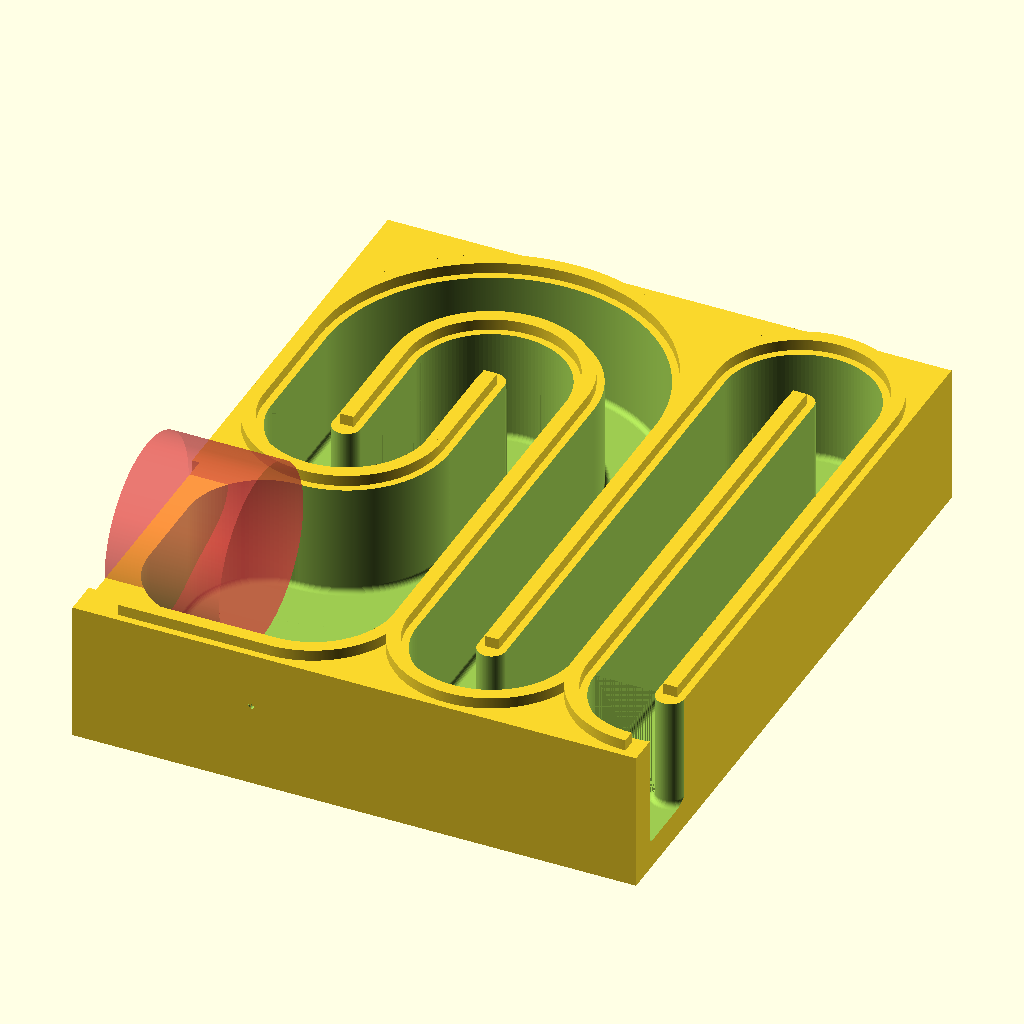
Cell 1: rendered with the file's own defaults.
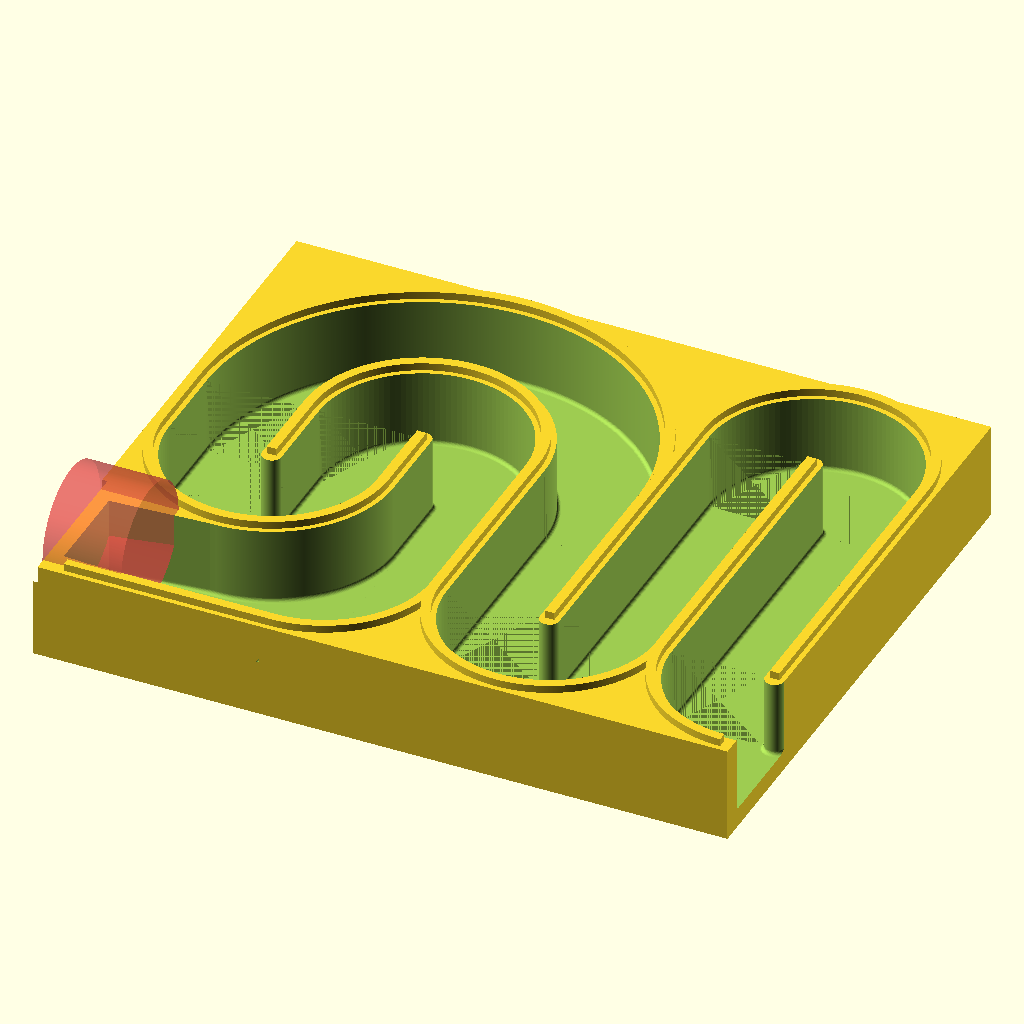
Cell 2: r = 80 (everything else at default).
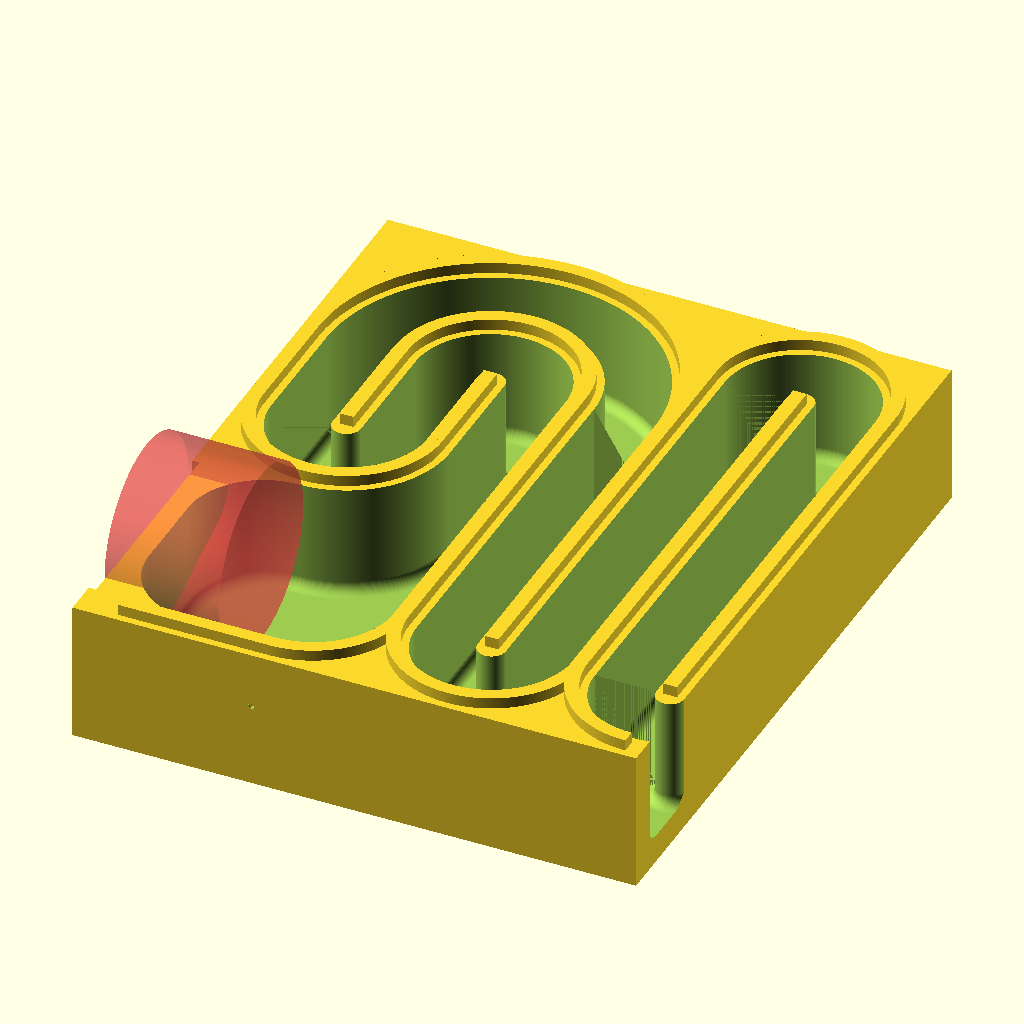
Cell 3: the same model with g = 6.
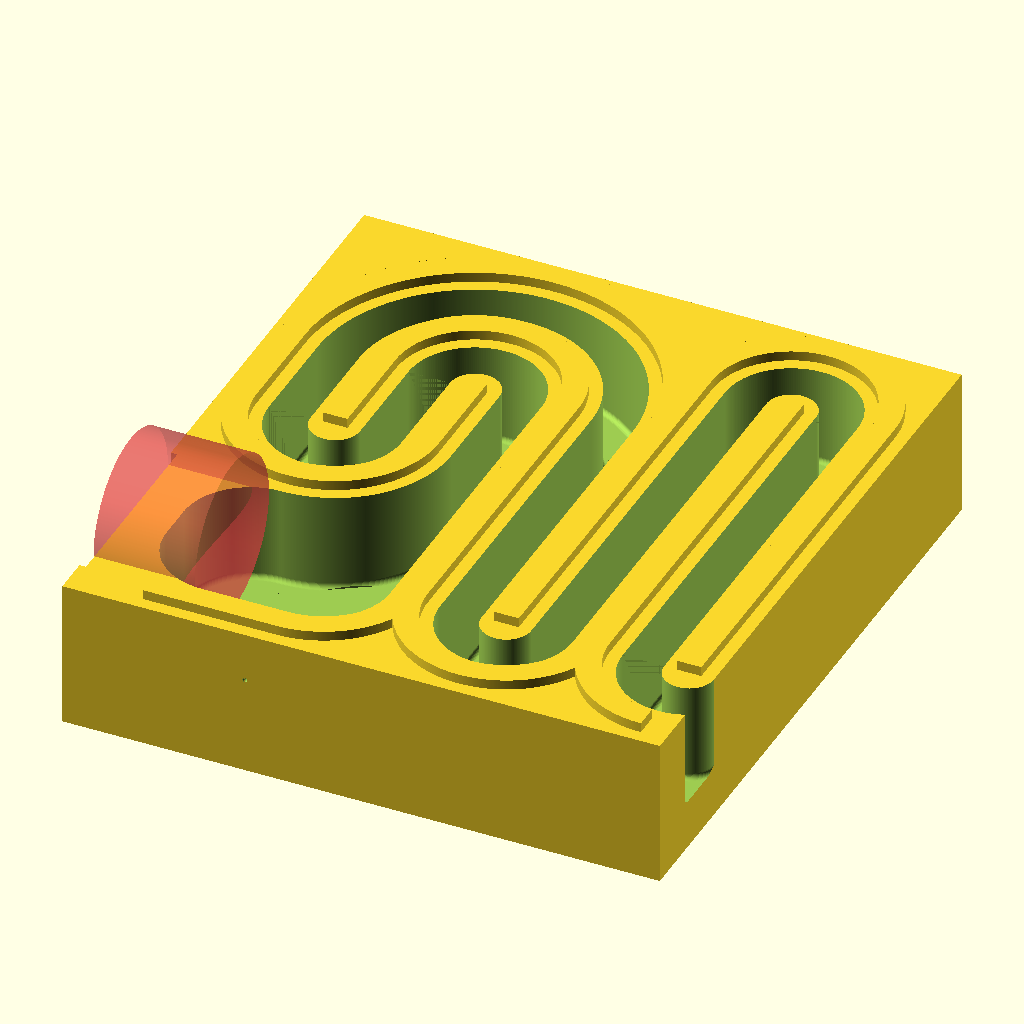
Cell 4: v_fal = 30 (everything else at default).
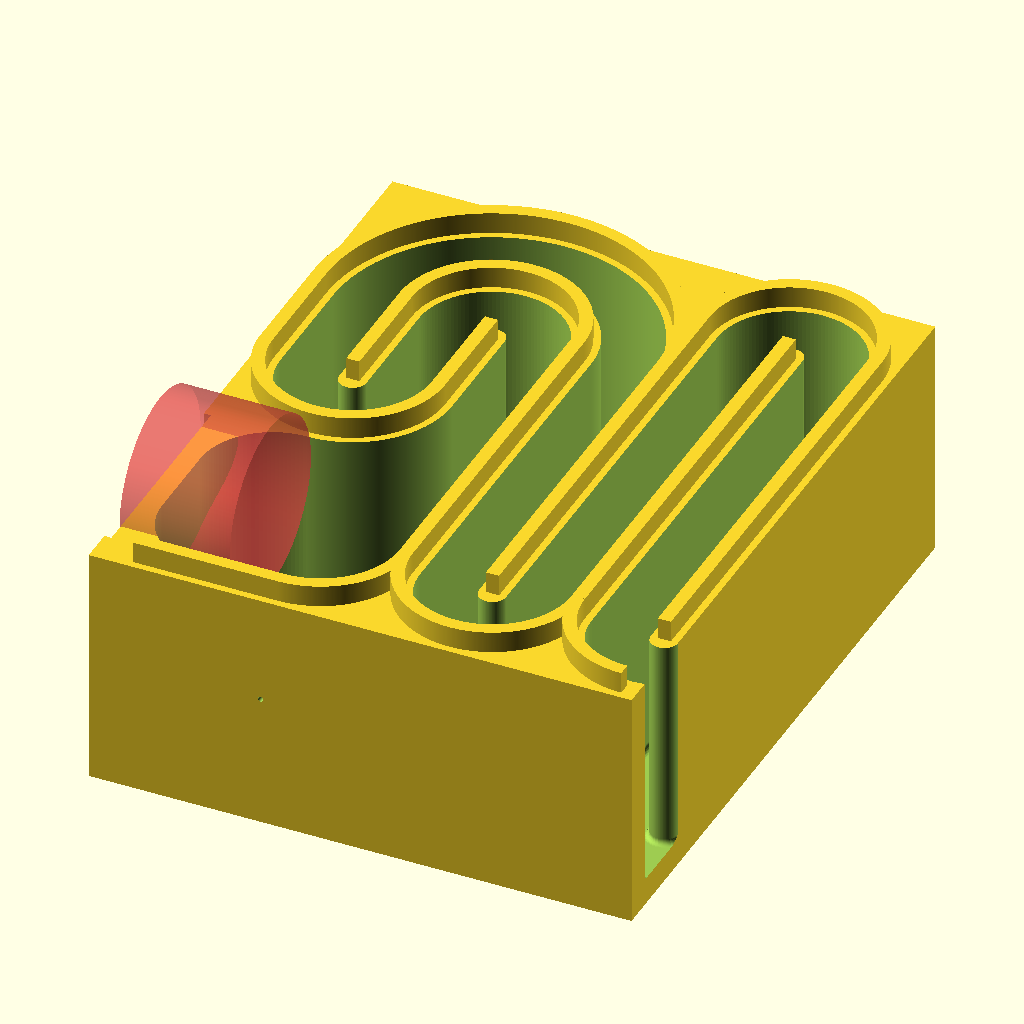
Cell 5: h = 120 (everything else at default).
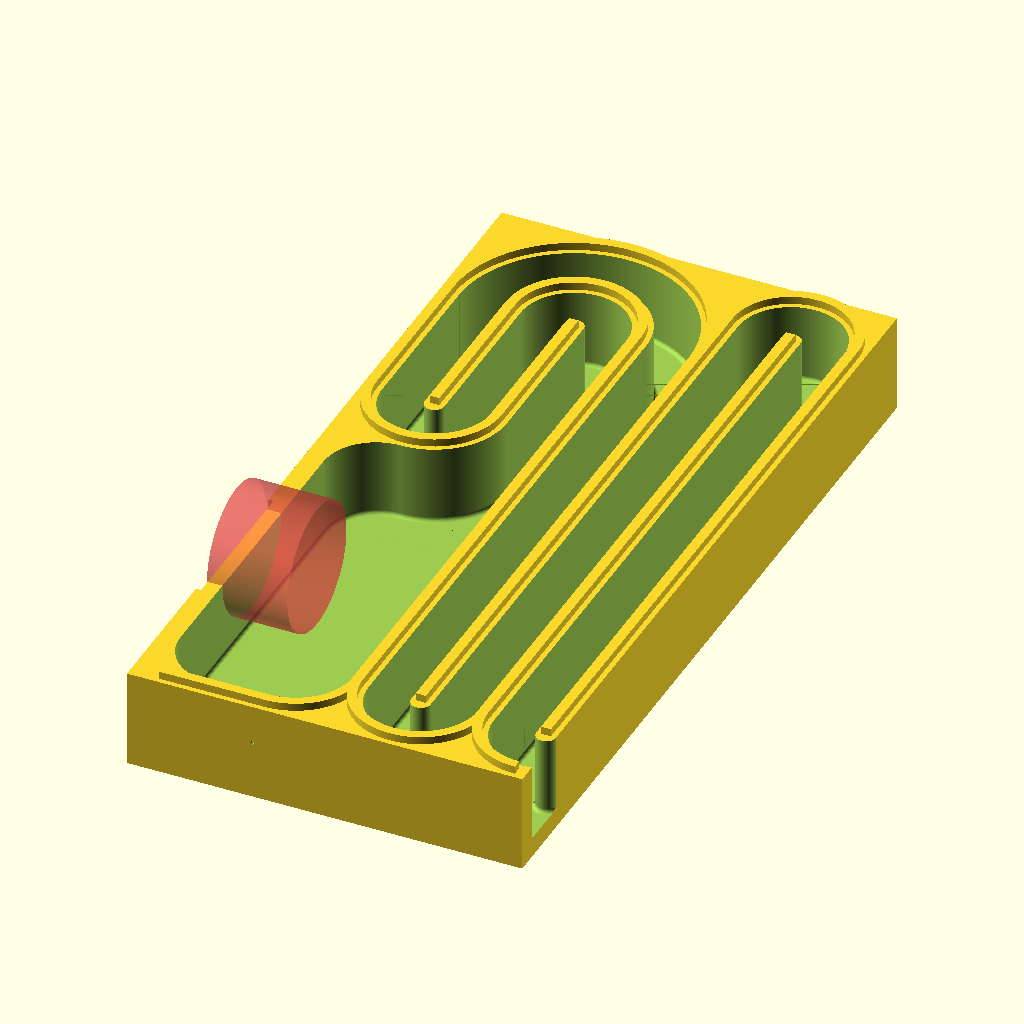
Cell 6: hossz = 500 (everything else at default).
The same orthographic view direction (rotation 55°, 0°, 25°; colour scheme Cornfield) for every cell, with the view re-fitted per cell, so scale and position can differ between cells.
Source of the model, designs/hangszoro.scad:
use <atis_lib.scad>

r_hangszoro=118/2;

r = 40;
g=3;
v_fal = 15;
h = 60;
v_illesztes = v_fal/2;
g_illesztes =  0;
h_illesztes = h/10;
hossz=250;
rovid_hossz = hossz/4;
R = 2*r+v_fal/2;
sz_doboz = r + r + hossz + 2* v_fal; 
h_doboz = v_fal + 2 * r + v_fal + 2 * R + v_fal;
m_doboz = h + v_fal;
tures=0.5;
// TODO: - illesztéseknél a pozitív esetet leimplementálni.
//       - illesztesek felvinni a modelre.
//       - model másik részét elkészíteni
//       - próbadarabot az illesztéshez készíteni.



//iv(90);

//hangszoro();


function dx(i)= i * (v_fal/2+r);

doboz(rough=false, kiall=true);
/*mirror([1,0,0])doboz(rough=false, kiall=true);
*/

tl_hossz();
//hangszoro_ureg(g);

//rotate(90)negyed_iv(r, rough=false);
//fordulo(r);

//tures_teszt(true);

module tures_teszt(kiall){
    if (kiall){
        doboz_sarok(rough=false, kiall=kiall); 
    }
    else{
        mirror([1,0,0])doboz_sarok(rough=false, kiall=kiall); 
    }
}
 
    

module doboz_sarok(rough, kiall){
    intersection(){
        doboz(rough, kiall);
        translate([dx(4),0,0])cube([3*r+2*v_fal, 3*r+2*v_fal, h+v_fal+h_illesztes]);
    }
}

module doboz(rough=true, kiall=false){
    
    difference()
    {
        cube([h_doboz,sz_doboz,m_doboz]);
        translate([v_fal/2,r+v_fal,v_fal+g+0.1]){
            for(i=[1,0]){
                translate([dx(i)+v_fal/2,hossz-R+r-rovid_hossz,0])egyenes(rovid_hossz, rough=rough);
            }
            hull()
            {
                translate([dx(1),hossz-v_fal-r-rovid_hossz-r-r-v_fal/2,0])rotate(90)negyed_iv(r, rough=rough);
                translate([dx(1),0,0])rotate(180)negyed_iv(r, rough=rough);
                translate([dx(2),0,0])rotate(-90)negyed_iv(r, rough=rough);
            }
            hull(){
                translate([dx(2.5)-(v_fal/2-g),0,-g])cylinder(r=1, h=h);
                translate([dx(2.5)-(v_fal/2-g),hossz-r-rovid_hossz-r-v_fal*.5,-g])cylinder(r=1, h=h);
                translate([dx(0.5)-(v_fal/2-g),hossz-v_fal-r-rovid_hossz-r-r-v_fal/2,-g])cylinder(r=1, h=h);
            }
            translate([dx(1),hossz-v_fal/2-r-rovid_hossz,0])rotate(-90)iv(90, R,r+v_fal,h,g,rough=rough);
            translate([dx(1),hossz-v_fal/2-r-rovid_hossz,0])rotate(180)fordulo(r, rough=rough);
            translate([dx(2),hossz-r-v_fal/2,0])dupla_fordito(rough=rough);
            translate([dx(2)+v_fal/2,0,0])egyenes(hossz-r-v_fal/2, rough=rough);

            translate([dx(3)+v_fal/2,0,0]) egyenes(hossz-r-v_fal/2, rough=rough);
            translate([dx(4),0,0])rotate(180)fordulo(r, rough=rough);
            translate([dx(4)+v_fal/2,0,0]) egyenes(hossz, rough=rough);
            translate([dx(5),hossz,0]) fordulo(r, rough=rough);
            translate([dx(5)+v_fal/2,0,0]) egyenes(hossz, rough=rough);
            translate([dx(6), 0,0,])rotate(180)fordulo(r, rough=rough);
        }
        translate([-0.1,(hossz-v_fal-r-rovid_hossz-r-r-v_fal/2+r+v_fal+r+v_fal)/2,h+v_fal])rotate([0,90,0])hangszoro();
        if (!kiall){
            illesztes(rough,kiall=kiall);
        }
        translate([v_fal+2*r,0,h/2+v_fal])rotate([-90,0,0])csatlakozo_furat();

    }
    if (kiall){
        translate([0,0,h_illesztes])illesztes(rough, kiall=kiall);
    }
}

module illesztes(rough=true, kiall=true){
    
    for(i=[3]){
        translate([dx(i)+v_fal/4,v_fal+r,h+v_fal-h_illesztes])illesztes_egyenes(hossz-r-v_fal/2, h_illesztes,g_illesztes,kiall=kiall, rough=rough);
    }
    for(i=[4,5,6]){
        translate([dx(i)+v_fal/4,v_fal+r,h+v_fal-h_illesztes])illesztes_egyenes(hossz, h_illesztes, g_illesztes,kiall=kiall, rough=rough);
    }
    
    for(i=[2,1,0]){
        translate([dx(i)+v_fal/4,sz_doboz-v_fal-R-rovid_hossz,h+v_fal-h_illesztes])illesztes_egyenes(rovid_hossz,h_illesztes, g_illesztes,kiall=kiall, rough=rough);
    }
    translate([dx(2)+v_fal/2,v_fal/4,h+v_fal-h_illesztes])rotate(90)illesztes_egyenes(2*r,h_illesztes, g_illesztes,kiall=kiall, rough=rough);
        translate([dx(4)+v_fal/2,r+v_fal*3/4+v_fal/4,h+v_fal-h_illesztes])rotate(180)illesztes_fordulo(180, r+v_fal*3/4,kiall=kiall, rough=rough);
        translate([dx(5)+v_fal/2,r+v_fal*3/4+v_fal/4+hossz,h+v_fal-h_illesztes])illesztes_fordulo(180, r+v_fal*3/4,kiall=kiall, rough=rough);
        translate([dx(6)+v_fal/2,r+v_fal*3/4+v_fal/4,h+v_fal-h_illesztes])rotate(180)illesztes_fordulo(90, r+v_fal*3/4,kiall=kiall, rough=rough);
        translate([dx(2)+v_fal/2,r+v_fal/2+hossz-r,h+v_fal-h_illesztes])rotate(0)illesztes_fordulo(180, r+v_fal*3/4,kiall=kiall, rough=rough);
    translate([dx(1)+v_fal/2,r+v_fal/2+hossz-r-rovid_hossz,h+v_fal-h_illesztes])rotate(180)illesztes_fordulo(180, r+v_fal*3/4,kiall=kiall, rough=rough);
        translate([dx(2)+v_fal/2,sz_doboz-R-v_fal,h+v_fal-h_illesztes])rotate(0)illesztes_fordulo(180, R+v_fal*3/4,kiall=kiall,rough=rough);
        translate([dx(2)+v_fal/2,r+v_fal*3/4+v_fal/4,h+v_fal-h_illesztes])rotate(270)illesztes_fordulo(90, r+v_fal*3/4,kiall=kiall, rough=rough);
}

module illesztes_egyenes(hossz, h, g, kiall = true, rough=true){
    t = kiall ? -tures/4 : tures/4;
    echo(kiall, tures, t);
    echo(g_illesztes-t,hossz,g_illesztes);
    echo(v_illesztes+2*t, h_illesztes+t, g_illesztes);
    translate([g_illesztes-t,hossz,g_illesztes])rotate([90,0,0])linear_extrude(hossz){
        keresztmetszet(v_illesztes+2*t, h_illesztes+t, g_illesztes, rough=rough);
    }
}

module illesztes_fordulo(sz,r, kiall=true, rough=true){
    
    t = kiall ? -tures/4 : tures/4;
    translate([0,0,g_illesztes])iv(sz,r+t, r-v_illesztes-t,h_illesztes+t, g_illesztes, rough=rough);
}



module hangszoro(){
    d_tekercs=96;
    h_tekercs=61;
    cylinder(r=r_hangszoro, h=4, $fn=r_hangszoro*12);
    translate([0,0,3.4]){
        #cylinder(r=d_tekercs/2, h=h_tekercs, $fn=d_tekercs/2*12);
        for(sz=[45,135,225,315]){
            rotate(sz)translate([108/2,0,0])cylinder(r=1, v_fal/5, $fn=24);
        }
    }
    
    
}

module csatlakozo_furat(){
    cylinder(r=1.5, h=2*v_fal, $fn=r*24);
}

module felgomb(r, rough){
    difference(){
        cfn = rough ? r : r*12;
        sphere(r, $fn=cfn);
        translate([0,0, -r])cube(2*r, center=true);
    }
}

module negyed_iv(r=r, rough=true){
    iv(90, r, v_fal/2, h, g, rough=rough);
}

module fordulo(r=r, rough=true){
    iv(180, r, v_fal/2,h, g,rough=rough);
    echo("Forduló hossza: ", (r+v_fal)/2*3.14);
}

module dupla_fordito(rough=true){
    
    iv(180, R, r+v_fal, h, g, rough=rough);
    iv(180, r, v_fal/2, h, g, rough=rough);
    echo("Dupla forduló hossza: ", 3.14*(R+r+v_fal)/2+(r+v_fal)/2*3.14);
}

module negyedes_dupla_fordito(rough=true){
    difference(){
        dupla_fordito(rough);
        translate([-R,-R,h/2])cube([2*R, 2*R, h+2*g+5],center=true);
    }
    //echo("Dupla forduló hossza: ", 3.14*(R+r+v_fal)/2+(r+v_fal)/2*3.14);
}


module egyenes(hossz, rough =true){
    //fn = rough ? g : 12*g;
    translate([g,hossz,0])rotate([90,0,0])linear_extrude(hossz){
        keresztmetszet(r-v_fal/2,h,g,rough=rough);
    }
    
    echo("Egyenes hossza: ", hossz);
}

  


module keresztmetszet(sz, h, g, rough=true){
    minkowski(){
            square([sz-2*g,h-g]);
            if (g > 0){
                felkor(g, rough=rough);
            }
    }
}

module felkor(g, rough=true){
    fn = rough ? g : 12*g;
    difference(){
        circle(r=g, $fn = fn);
        translate([0,g,0])square(2*g, center=true, $fn=fn);
    }
}

module iv(d, r1, r2, h, g, rough=true){
    fn = rough ? g+r2 : 12*(g+r2);
    rotate_extrude(angle=d, $fn=fn){
        translate([g+r2,0,0])keresztmetszet(r1-r2, h, g, rough=rough);
    }
}

module tl_hossz(){
    echo("Teljes hossz: ",3*rovid_hossz+2*hossz+3.5*(r+v_fal)/2*3.14+3.14*(R+r+v_fal)/2);
}   
Customizer parameters (derived from the source; name, type, default, range or options):
r: number, default 40
g: number, default 3
v_fal: number, default 15
h: number, default 60
g_illesztes: number, default 0
hossz: number, default 250
tures: number, default 0.5
